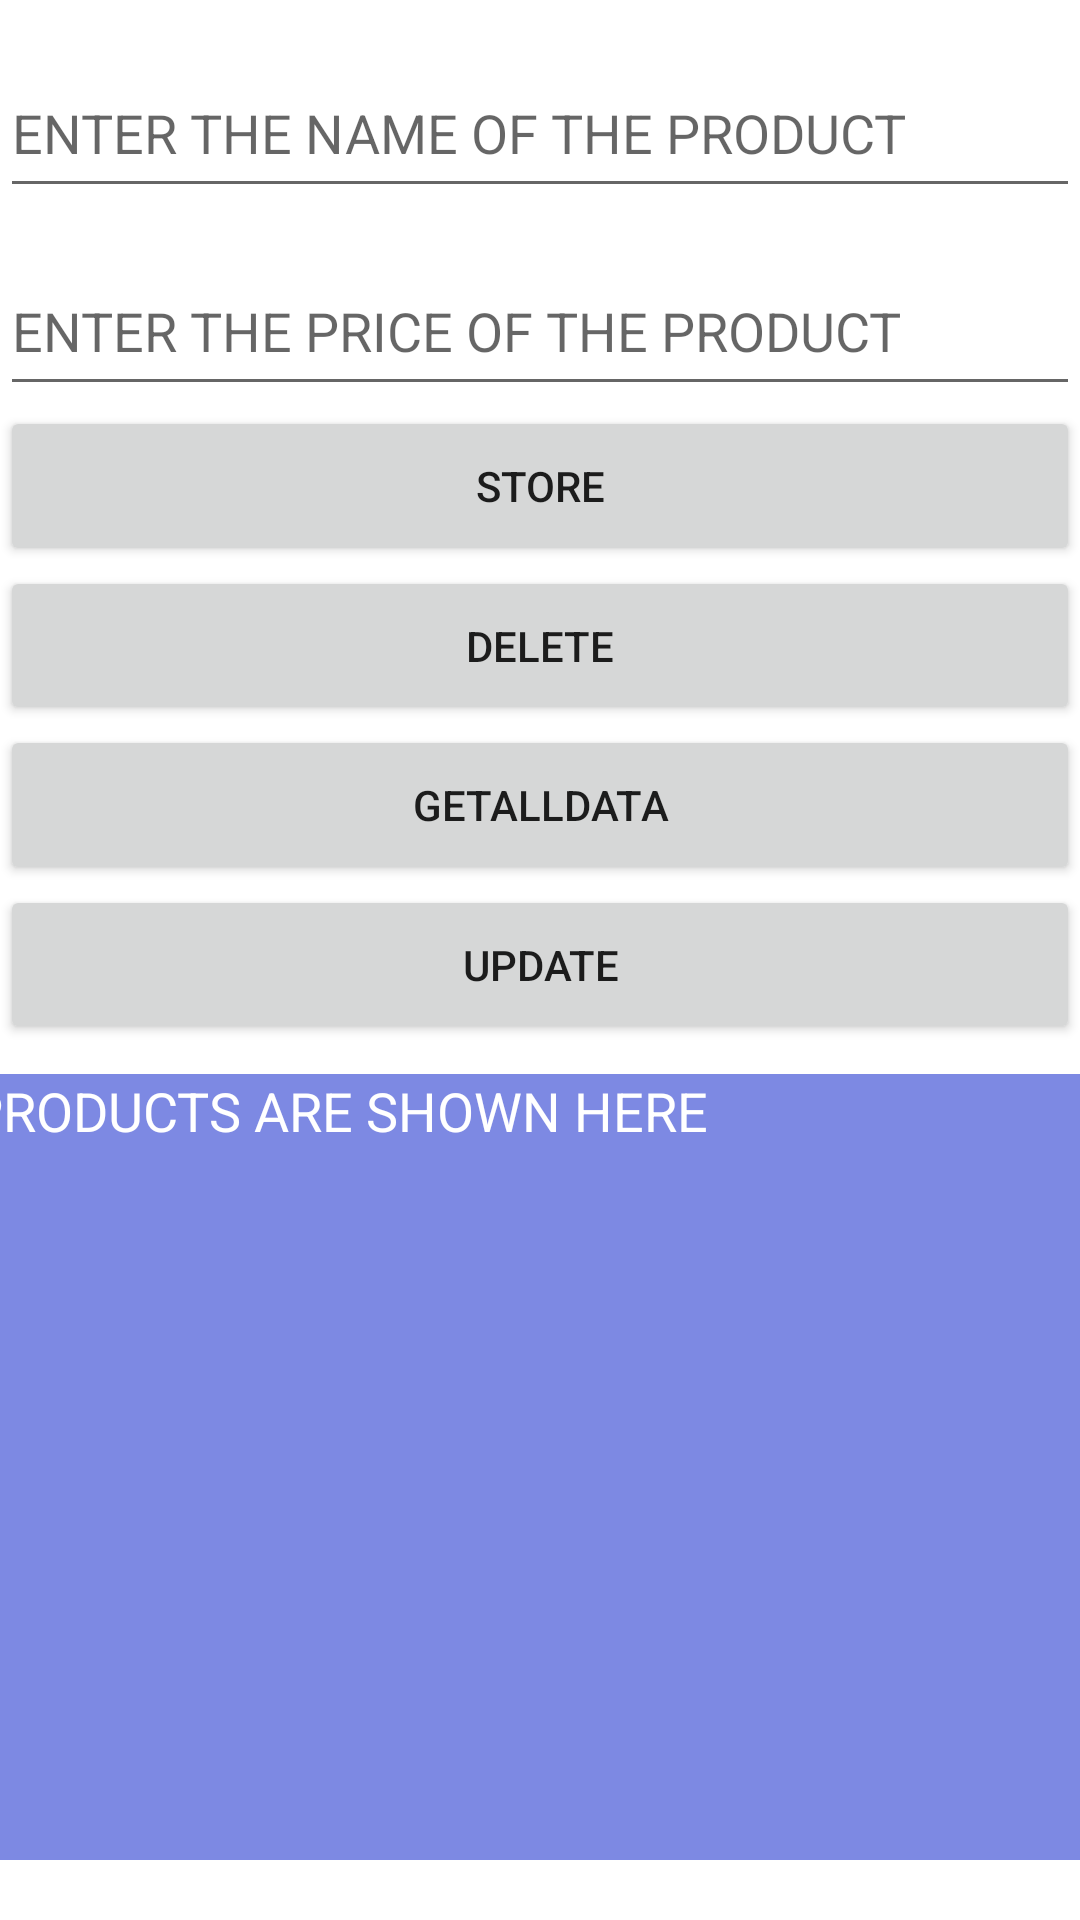

The Android layout XML behind this screen, and the referenced resources:
<!-- AndroidManifest.xml: application theme Theme.AllAndroidProjects -->
<!-- res/layout/activity_s_q_l_i_t_e2.xml -->
<?xml version="1.0" encoding="utf-8"?>
<androidx.constraintlayout.widget.ConstraintLayout xmlns:android="http://schemas.android.com/apk/res/android"
    xmlns:app="http://schemas.android.com/apk/res-auto"
    xmlns:tools="http://schemas.android.com/tools"
    android:id="@+id/linearLayout"
    android:layout_width="match_parent"
    android:layout_height="match_parent"

    app:layoutDescription="@xml/sqlite2_scene"
    tools:context=".SQLITE2">

    <EditText
        android:id="@+id/e1"
        android:layout_width="0dp"
        android:layout_height="0dp"
        android:layout_marginTop="16dp"
        android:layout_marginBottom="13dp"
        android:ems="10"
        android:inputType="textPersonName"
        android:text=""
        android:hint="ENTER THE NAME OF THE PRODUCT"
        app:layout_constraintBottom_toTopOf="@+id/e2"
        app:layout_constraintEnd_toEndOf="parent"
        app:layout_constraintStart_toStartOf="parent"
        app:layout_constraintTop_toTopOf="parent" />

    <EditText
        android:id="@+id/e2"
        android:layout_width="0dp"
        android:layout_height="0dp"
        android:ems="10"
        android:inputType="textPersonName"
        android:text=""
        android:hint="ENTER THE PRICE OF THE PRODUCT"
        app:layout_constraintBottom_toTopOf="@+id/b1"
        app:layout_constraintEnd_toEndOf="parent"
        app:layout_constraintStart_toStartOf="parent"
        app:layout_constraintTop_toBottomOf="@+id/e1" />

    <Button
        android:id="@+id/b1"
        android:layout_width="0dp"
        android:layout_height="0dp"
        android:onClick="STOREDATA"
        android:text="Store"
        app:layout_constraintBottom_toTopOf="@+id/b2"
        app:layout_constraintEnd_toEndOf="parent"
        app:layout_constraintStart_toStartOf="parent"
        app:layout_constraintTop_toBottomOf="@+id/e2" />

    <TextView
        android:id="@+id/textView"
        android:layout_width="390dp"
        android:layout_height="262dp"
        android:layout_marginStart="6dp"
        android:layout_marginEnd="6dp"
        android:background="#7D89E3"
        android:layout_marginTop="10dp"
        android:layout_marginLeft="9dp"
        android:layout_marginRight="9dp"
        android:layout_marginBottom="20dp"
        android:text=" PRODUCTS ARE SHOWN HERE"
        android:textColor="#ffffff"
        android:textSize="18dp"
        app:layout_constraintBottom_toBottomOf="parent"
        app:layout_constraintEnd_toEndOf="parent"
        app:layout_constraintStart_toStartOf="parent"
        app:layout_constraintTop_toBottomOf="@+id/b4" />

    <Button
        android:id="@+id/b3"
        android:layout_width="0dp"
        android:layout_height="0dp"
        android:onClick="GetAllData"
        android:text="GetAllData"
        app:layout_constraintBottom_toTopOf="@+id/b4"
        app:layout_constraintEnd_toEndOf="parent"
        app:layout_constraintStart_toStartOf="parent"
        app:layout_constraintTop_toBottomOf="@+id/b2" />

    <Button
        android:id="@+id/b2"
        android:layout_width="0dp"
        android:layout_height="0dp"
        android:onClick="DELDATA"
        android:text="DELETE"
        app:layout_constraintBottom_toTopOf="@+id/b3"
        app:layout_constraintEnd_toEndOf="parent"
        app:layout_constraintStart_toStartOf="parent"
        app:layout_constraintTop_toBottomOf="@+id/b1" />

    <Button
        android:id="@+id/b4"
        android:layout_width="0dp"
        android:layout_height="0dp"
        android:onClick="update"
        android:text="UPDATE"
        app:layout_constraintBottom_toTopOf="@+id/textView"
        app:layout_constraintEnd_toEndOf="parent"
        app:layout_constraintStart_toStartOf="parent"
        app:layout_constraintTop_toBottomOf="@+id/b3" />
</androidx.constraintlayout.widget.ConstraintLayout>
<!-- resources referenced by this layout -->
<resources>
  <style name="Theme.AllAndroidProjects" parent="Theme.MaterialComponents.DayNight.DarkActionBar">
          
          <item name="colorPrimary">#FF3D00</item>
          <item name="colorPrimaryVariant">#FF9100</item>
          <item name="colorOnPrimary">@color/white</item>
          
          <item name="colorSecondary">@color/teal_200</item>
          <item name="colorSecondaryVariant">@color/teal_700</item>
          <item name="colorOnSecondary">@color/black</item>
          
          <item name="android:statusBarColor" tools:targetApi="l">?attr/colorPrimaryVariant</item>
          
          <item name="actionOverflowMenuStyle">@style/OverflowMenu</item>
      </style>
  <color name="white">#FFFFFFFF</color>
  <color name="teal_200">#FF03DAC5</color>
  <color name="teal_700">#FF018786</color>
  <color name="black">#FF000000</color>
  <style name="OverflowMenu" parent="Widget.AppCompat.PopupMenu.Overflow">
          <item name="android:windowDisablePreview">true</item>
          <item name="overlapAnchor">false</item>
          <item name="android:dropDownVerticalOffset">5.0dp</item>
          
      </style>
</resources>
